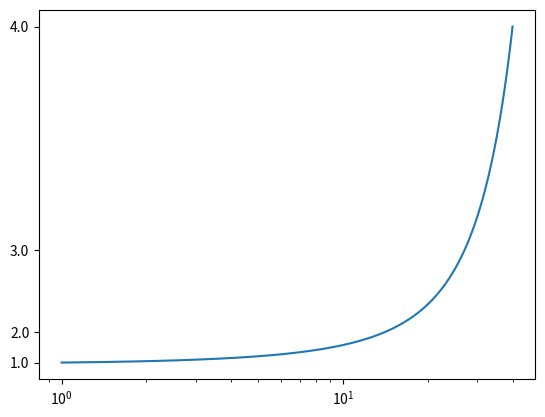

Here is the Python script that generated this plot:
import matplotlib.pyplot as plt
import numpy as np

x = np.linspace(1, 40, 100);
y = np.linspace(1, 4, 100);

# Actually plot the exponential values
plt.plot(x, np.e**y)
ax = plt.gca()

# Set x logaritmic
ax.set_xscale('log')

# Rewrite the y labels
y_labels = np.linspace(min(y), max(y), 4)
ax.set_yticks(np.e**y_labels)
ax.set_yticklabels(y_labels)

plt.show()
